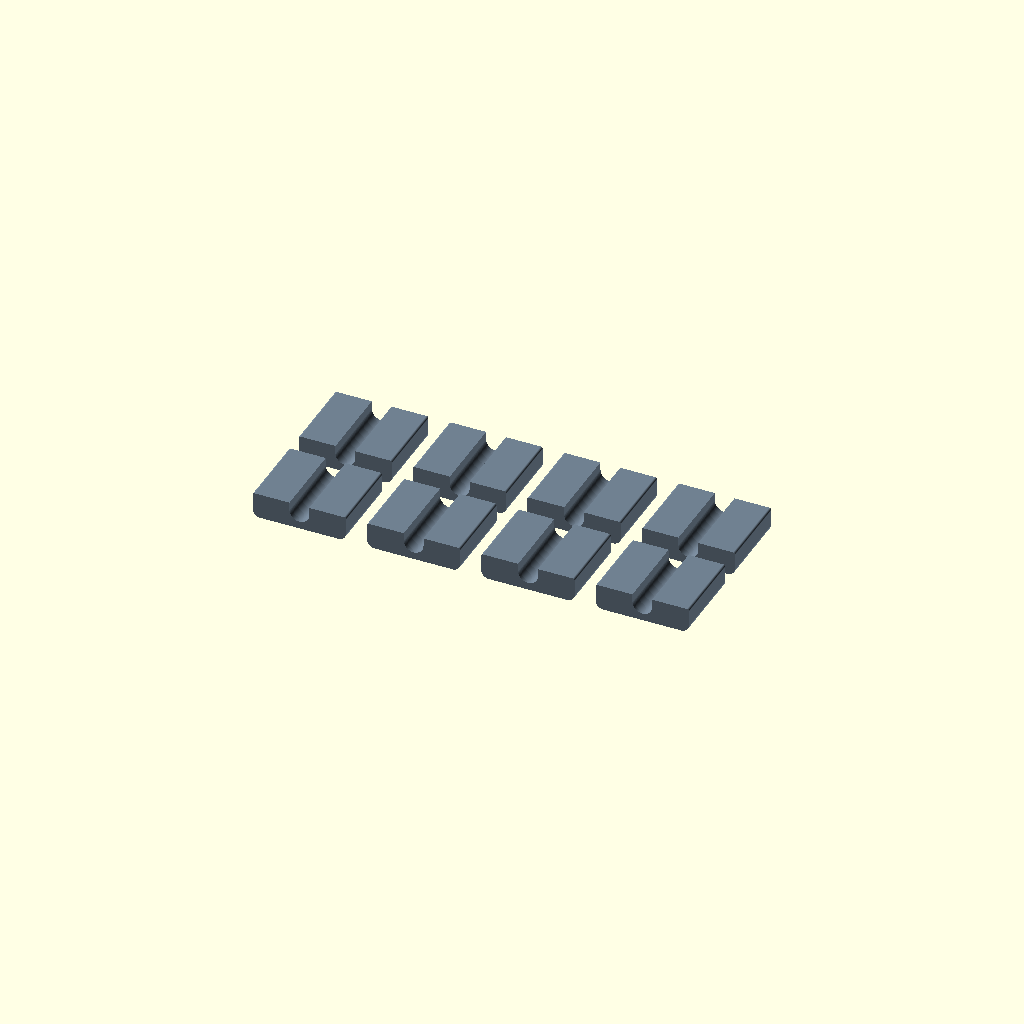
Cell 1: rendered with the file's own defaults.
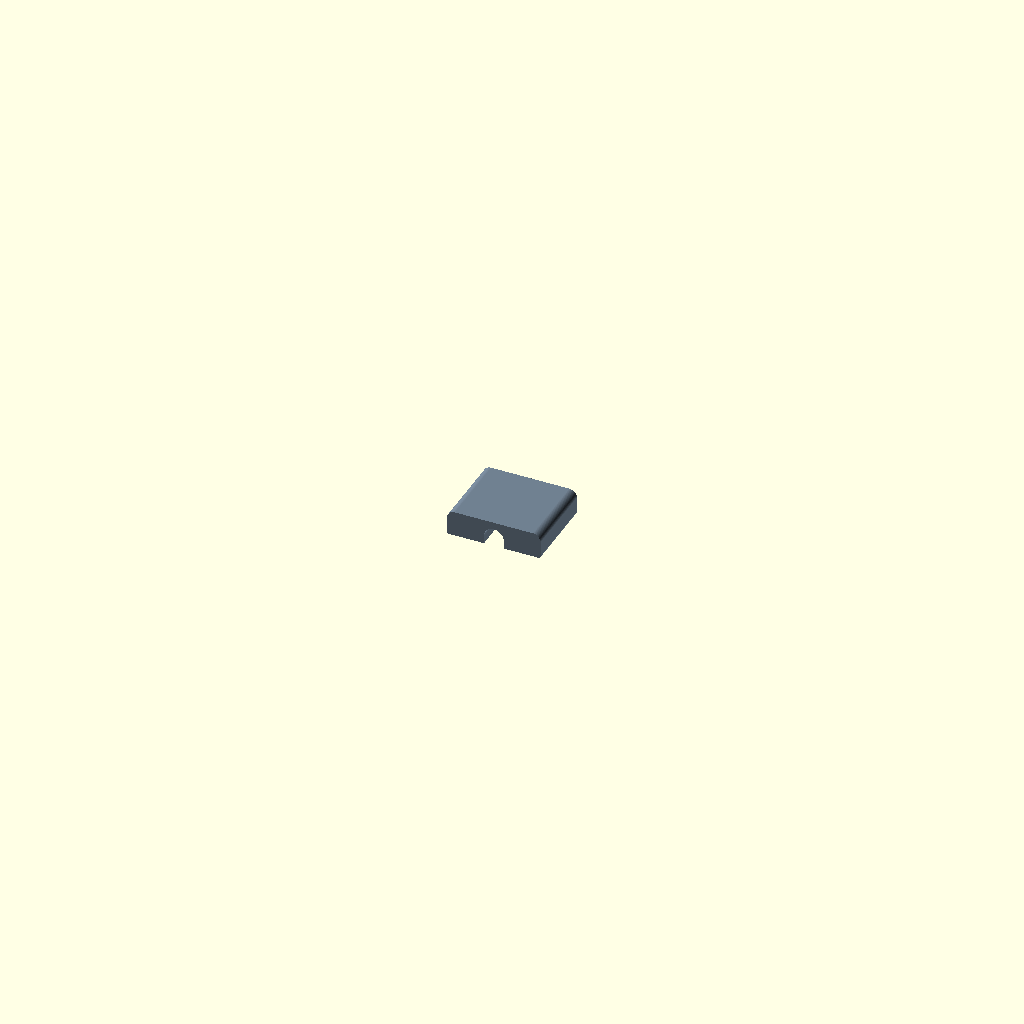
Cell 2 — show set to "clip", the other parameters unchanged.
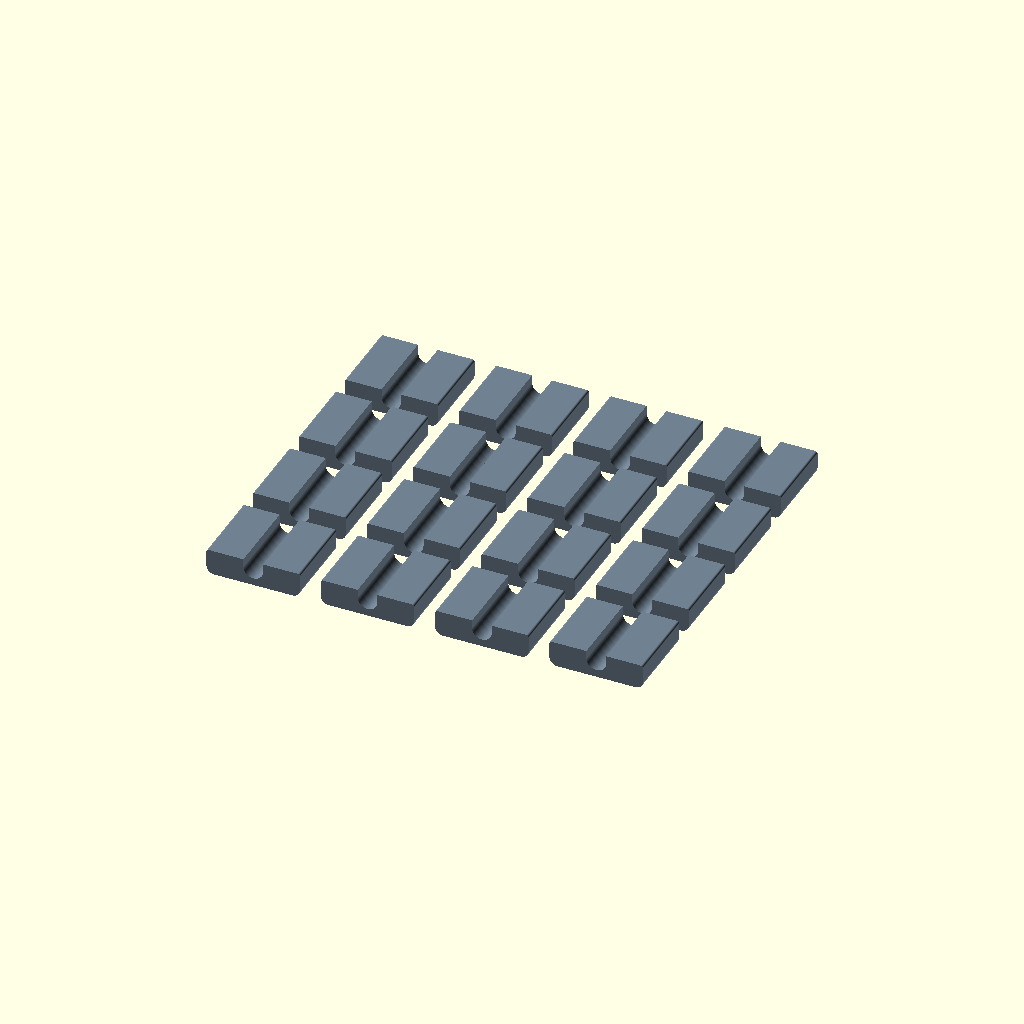
Cell 3: count = 16 (everything else at default).
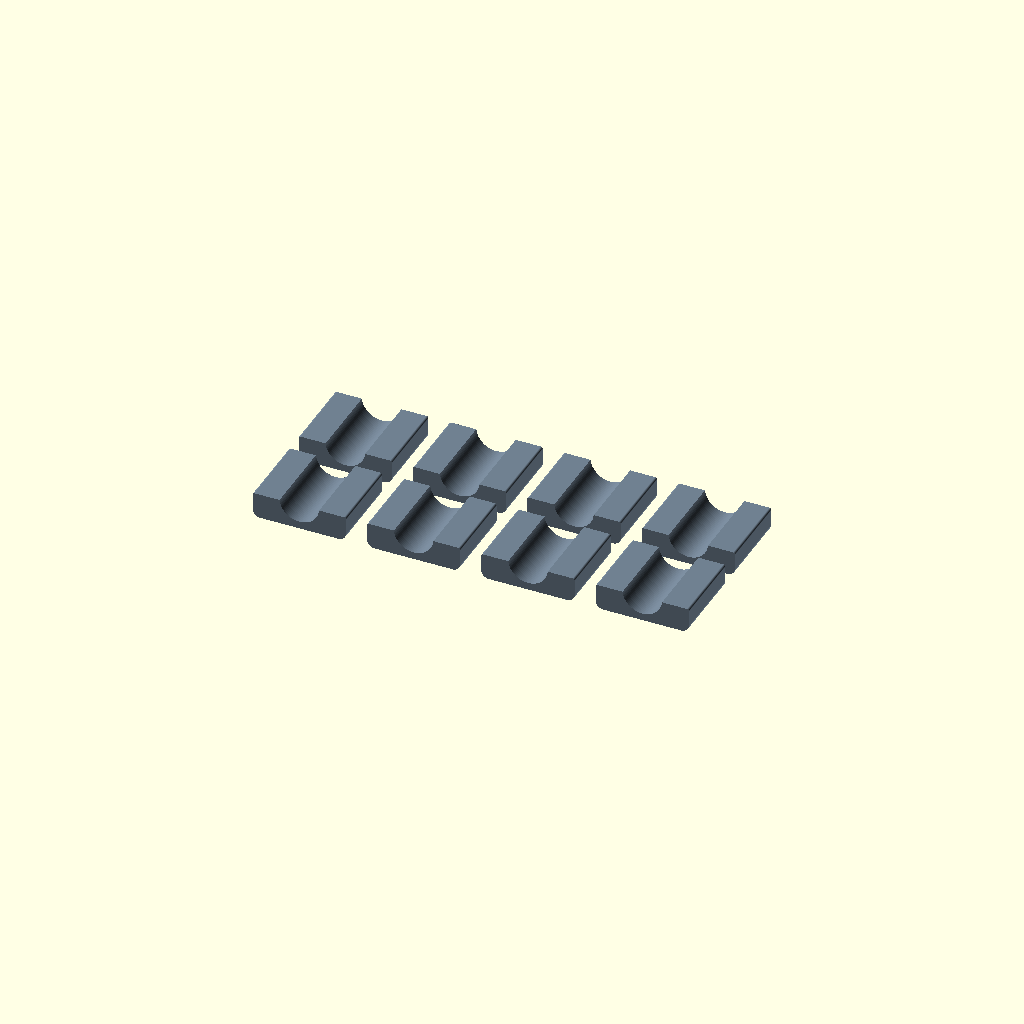
Cell 4: groove_w = 7.6 (everything else at default).
One fixed orthographic camera (rotation 55°, 0°, 25°; colour scheme Cornfield) for every cell.
OpenSCAD source file parts/shelf-wire-clip.scad:
// shelf-wire-clip.scad
//
// Taped-on clips that hold a 3.5 mm round wire up the side of a shelf whose
// edge is 21 mm wide (Ziad, 2026-10-11).
//
// THE WIRE RUNS BEHIND THE CLIP. Each clip is a plain plate with a groove
// down its back; lay the wire on the shelf, set a clip over it, and the
// tape on the two rails either side of the groove holds both down. The
// shelf itself is the groove's fourth wall. (Ziad, 2026-10-11: the first
// draft was a snap channel on the front, wire showing; he wanted it behind.)
// doorbell-wire-channel.scad is the same idea as a continuous raceway.
//
// THE GROOVE IS AS DEEP AS THE WIRE, so with thin tape the wire is held
// snug against the shelf. Foam tape stands the rails off the shelf by its
// own thickness and leaves the wire that much slack; take groove_depth down
// by the tape's thickness if that matters.
//
// The plate is clip_w wide, centred in shelf_w with a margin either side so
// it does not hang over the edge if placed a little off.
//
// Prints face down: the groove opens upward and nothing overhangs, and the
// rails' top surface is the smooth one, for the tape.
//
// Drawn as mounted: back against the shelf at z = 0, wire along Y, front
// facing +Z.

/* [Output] */
// set  — count clips face down, the way they print
// clip — one clip, as mounted
show = "set";  // [set, clip]

// Clips on the plate.
count = 8;

/* [Shelf] */
// Width of the shelf face the clip sits on, mm.
shelf_w = 21;

/* [Wire] */
// Wire diameter, mm.
wire_d = 3.5;
// Groove width over the wire, mm.
groove_w = 3.8;
// Groove depth from the back face, mm. Wire depth for a snug hold on thin tape.
groove_depth = 3.5;

/* [Clip] */
// Width across the shelf face, mm.
clip_w = 18;
// Length along the wire, mm.
clip_len = 15;
// Plate over the groove, mm (four loops' worth of layers is plenty).
cover_t = 1.4;
// Round on the front edges, mm.
front_r = 1.5;
// Round on the back edges, mm.
back_r = 0.4;

/* [Plate] */
// Gap between clips on the plate, mm.
plate_gap = 4;
// Clips per row on the plate.
plate_cols = 4;

/* [Colors] */
clip_color = "SlateGray";

/* [Hidden] */
$fn = 96;
eps = 0.01;

clip_t = groove_depth + cover_t;

assert(clip_w <= shelf_w, "clip_w is wider than the shelf");
assert(groove_w > wire_d, "groove_w must clear the wire");
assert(front_r + back_r <= clip_t, "edge rounds overlap");

// Section across the wire: x across the shelf, y out from the shelf.
module clip_profile() {
  difference() {
    hull() {
      for (s = [-1, 1]) {
        translate([s * (clip_w / 2 - back_r), back_r]) circle(r = back_r);
        translate([s * (clip_w / 2 - front_r), clip_t - front_r]) circle(r = front_r);
      }
    }
    // Groove, round at its roof so the wire seats in it.
    hull() {
      translate([-groove_w / 2, -eps]) square([groove_w, eps]);
      translate([0, groove_depth - groove_w / 2]) circle(d = groove_w);
    }
  }
}

// As mounted: back on z = 0, wire along Y.
module shelf_wire_clip() {
  color(clip_color)
    rotate([90, 0, 0])
      translate([0, 0, -clip_len / 2])
        linear_extrude(height = clip_len, convexity = 4) clip_profile();
}

// Face down on the bed, groove up.
module clip_face_down() {
  translate([0, 0, clip_t]) rotate([180, 0, 0]) shelf_wire_clip();
}

module print_set() {
  pitch_x = clip_w + plate_gap;
  pitch_y = clip_len + plate_gap;
  rows = ceil(count / plate_cols);
  for (i = [0 : count - 1])
    translate([
      (i % plate_cols - (plate_cols - 1) / 2) * pitch_x,
      (floor(i / plate_cols) - (rows - 1) / 2) * pitch_y,
      0,
    ])
      clip_face_down();
}

if (show == "clip") shelf_wire_clip();
else print_set();
Customizer parameters (derived from the source; name, type, default, range or options):
show: string, default "set", options "set", "clip"
count: number, default 8
shelf_w: number, default 21
wire_d: number, default 3.5
groove_w: number, default 3.8
groove_depth: number, default 3.5
clip_w: number, default 18
clip_len: number, default 15
cover_t: number, default 1.4
front_r: number, default 1.5
back_r: number, default 0.4
plate_gap: number, default 4
plate_cols: number, default 4
clip_color: string, default "SlateGray"
